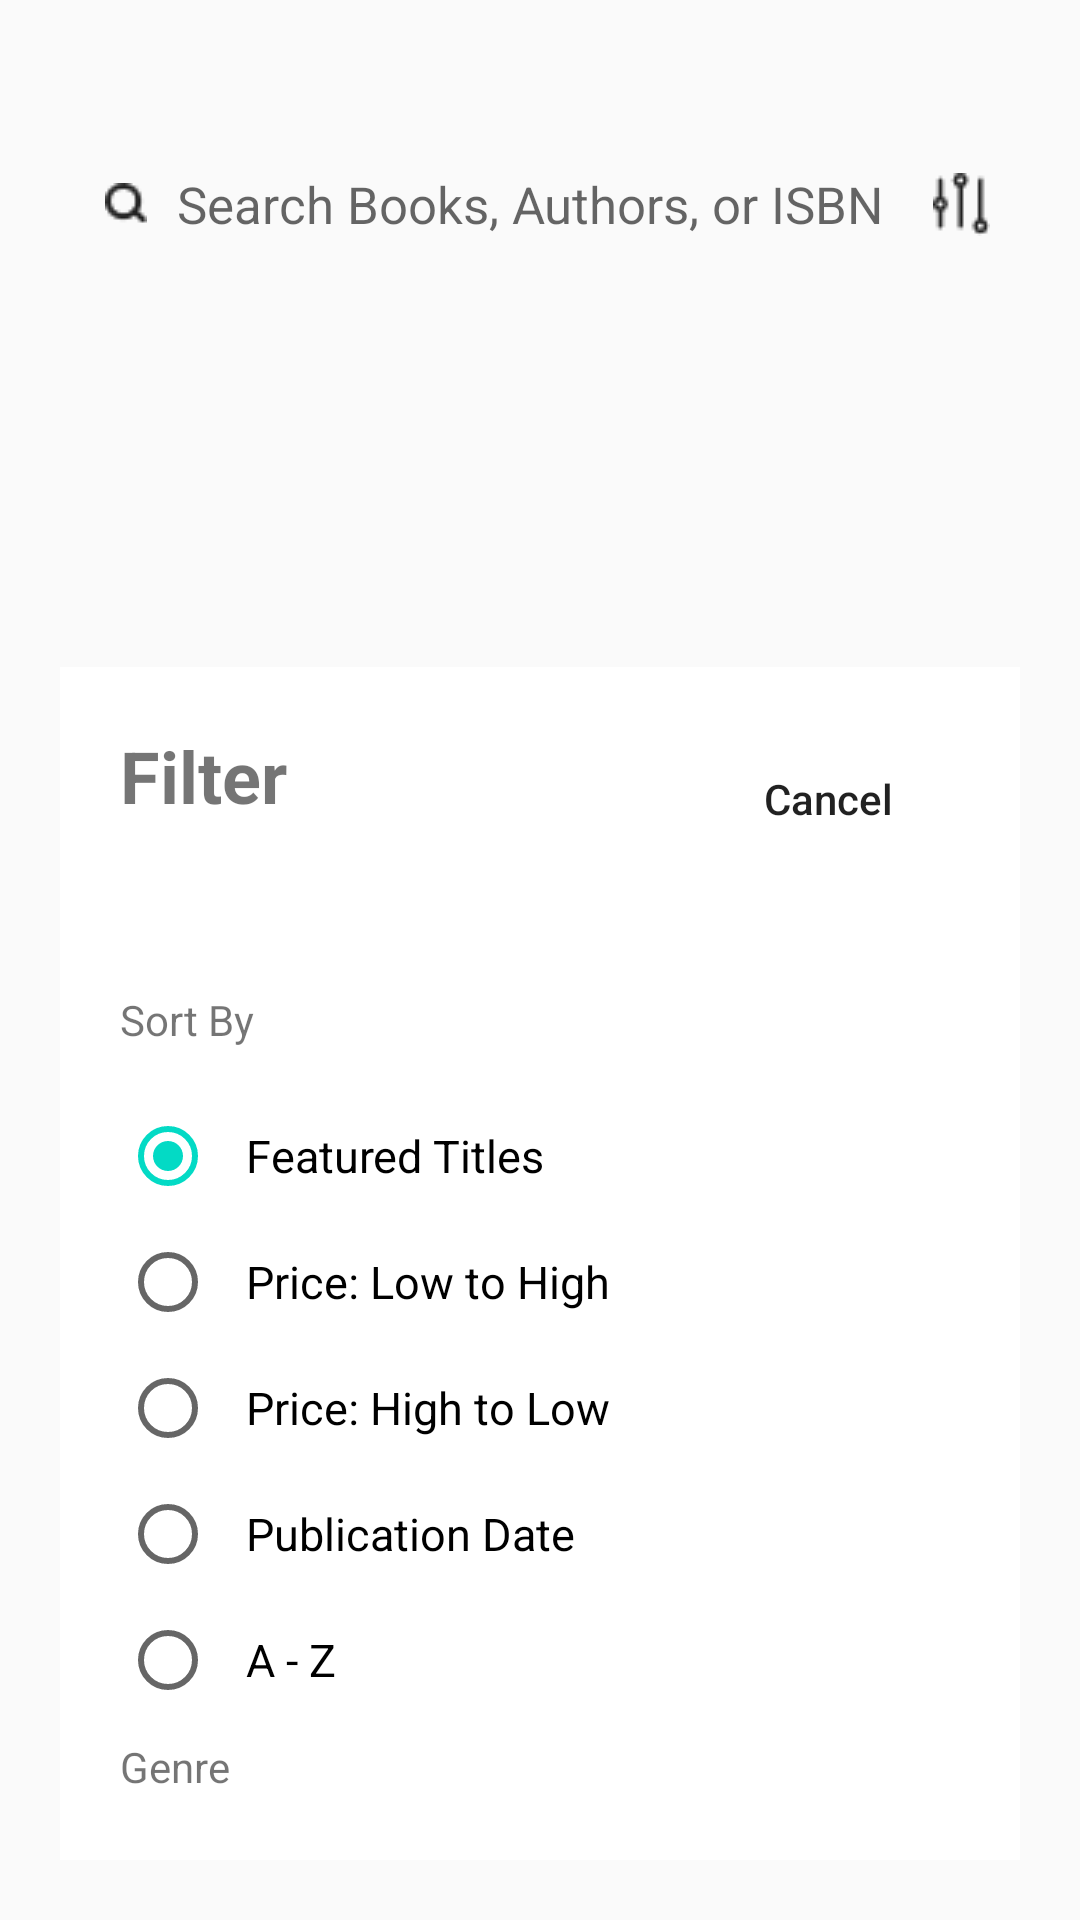

Reconstruct the res/layout file that produces this screen, plus the resources it refers to.
<!-- AndroidManifest.xml: application theme AppTheme -->
<!-- res/layout/fragment_search.xml -->
<?xml version="1.0" encoding="utf-8"?>
<androidx.coordinatorlayout.widget.CoordinatorLayout
    xmlns:android="http://schemas.android.com/apk/res/android"
    xmlns:tools="http://schemas.android.com/tools"
    android:layout_width="match_parent"
    android:layout_height="match_parent"
    xmlns:app="http://schemas.android.com/apk/res-auto"
    android:padding="20dp">

    <RelativeLayout
        android:layout_width="match_parent"
        android:layout_height="match_parent">

        <RelativeLayout
            android:layout_width="match_parent"
            android:layout_height="wrap_content"
            android:id="@+id/search_bar_layout">

            <EditText
                style="@style/editTextTheme"
                android:id="@+id/searchbar"
                android:imeOptions="actionSearch"
                android:inputType="text"
                android:digits="0,1,2,3,4,5,6,7,8,9,*,qwertzuiopasdfghjklyxcvbnm"
                android:maxLines="1"
                android:singleLine="true"
                android:background="@drawable/custom_input"
                android:hint="@string/search_bar_hint"
                android:drawablePadding="10dp"
                android:layout_toLeftOf="@id/filterButton"
                android:layout_toStartOf="@id/filterButton"
                android:drawableLeft="@drawable/search"
                android:drawableStart="@drawable/search"
                android:autofillHints="@string/search_bar_hint"/>

            <ImageButton
                android:layout_width="wrap_content"
                android:layout_height="56dp"
                android:background="#00ffffff"
                android:src="@drawable/filter"
                android:id="@+id/filterButton"
                android:paddingLeft="10dp"
                android:layout_alignParentRight="true"
                android:layout_alignParentEnd="true"
                android:contentDescription="@string/image_text"
                android:paddingRight="10dp"
                android:layout_marginTop="20dp"
                android:foregroundGravity="center"/>

        </RelativeLayout>


        <GridView
            android:layout_width="wrap_content"
            android:layout_height="wrap_content"
            android:layout_below="@+id/search_bar_layout"
            android:id="@+id/gridview"
            android:horizontalSpacing="30dp"
            android:gravity="center_horizontal"
            android:layout_marginTop="10dp"
            android:verticalSpacing="15dp"
            android:scrollbars="none"
            android:numColumns="2">


        </GridView>

    </RelativeLayout>

    <RelativeLayout
                android:layout_width="match_parent"
                android:layout_height="match_parent"
                android:orientation="vertical"
                app:behavior_hideable="true"
                android:id="@+id/design_bottom_sheet"
                android:background="@color/colorPrimary"
                app:layout_behavior="com.google.android.material.bottomsheet.BottomSheetBehavior">

                <RelativeLayout
                    android:padding="20dp"
                    android:id="@+id/layout"
                    android:layout_width="match_parent"
                    android:layout_height="wrap_content">

                    <TextView
                        android:layout_width="wrap_content"
                        android:layout_height="wrap_content"
                        android:text="@string/filter_text"
                        android:textSize="24sp"
                        android:gravity="center"
                        android:textStyle="bold"/>

                    <Button
                        android:layout_width="wrap_content"
                        android:layout_height="wrap_content"
                        android:layout_alignParentRight="true"
                        android:layout_alignParentEnd="true"
                        android:background="#00ffffff"
                        android:text="@string/btn_cancel_text"
                        android:id="@+id/btn_cancel"
                        android:textAllCaps="false"
                        tools:ignore="RelativeOverlap" />

                </RelativeLayout>

                <ScrollView
                    android:layout_width="match_parent"
                    android:layout_height="wrap_content"
                    android:layout_below="@id/layout"
                    android:layout_above="@id/btn_layout"
                    android:scrollbars="none">

                    <LinearLayout
                        android:layout_width="match_parent"
                        android:layout_height="wrap_content"
                        android:orientation="vertical"
                        android:padding="20dp">

                        <TextView
                            android:layout_width="wrap_content"
                            android:layout_height="wrap_content"
                            android:text="@string/sort_by"/>

                        <RadioGroup
                            android:layout_width="match_parent"
                            android:layout_height="wrap_content"
                            android:paddingTop="10dp">

                            <RadioButton
                                style="@style/radioButtonText"
                                android:text="@string/featured"
                                android:checked="true"/>

                            <RadioButton
                                style="@style/radioButtonText"
                                android:text="@string/price_low_to_high" />

                            <RadioButton
                                style="@style/radioButtonText"
                                android:text="@string/price_high_to_low" />

                            <RadioButton
                                style="@style/radioButtonText"
                                android:text="@string/publication_date" />

                            <RadioButton
                                style="@style/radioButtonText"
                                android:text="@string/a_z"/>

                        </RadioGroup>

                        <TextView
                            android:layout_width="wrap_content"
                            android:layout_height="wrap_content"
                            android:text="@string/genre"
                            android:layout_marginTop="10dp"/>

                        <RadioGroup
                            android:layout_width="match_parent"
                            android:layout_height="wrap_content"
                            android:paddingTop="10dp">

                            <RadioButton
                                style="@style/radioButtonText"
                                android:text="@string/biography"
                                android:checked="true"/>

                            <RadioButton
                                style="@style/radioButtonText"
                                android:text="@string/bus_and_eco" />

                            <RadioButton
                                style="@style/radioButtonText"
                                android:text="@string/children" />

                            <RadioButton
                                style="@style/radioButtonText"
                                android:text="@string/cookery" />

                            <RadioButton
                                style="@style/radioButtonText"
                                android:text="@string/fiction" />

                        </RadioGroup>

                        <TextView
                            android:layout_width="wrap_content"
                            android:layout_height="wrap_content"
                            android:layout_marginTop="10dp"
                            android:text="@string/avg_cus_rev"/>

                        <RadioGroup
                            android:layout_width="match_parent"
                            android:layout_height="wrap_content"
                            android:paddingTop="10dp">

                            <RadioButton
                                style="@style/radioButtonText"
                                android:drawableRight="@drawable/rate_5"
                                android:drawableEnd="@drawable/rate_5"
                                android:checked="true"
                                android:drawablePadding="10dp"/>

                            <RadioButton
                                style="@style/radioButtonText"
                                android:drawableRight="@drawable/rate_4"
                                android:drawableEnd="@drawable/rate_4"
                                android:drawablePadding="10dp"/>

                            <RadioButton
                                style="@style/radioButtonText"
                                android:drawableRight="@drawable/rate_3"
                                android:drawableEnd="@drawable/rate_3"
                                android:drawablePadding="10dp"/>

                        </RadioGroup>


                    </LinearLayout>

                </ScrollView>


                <LinearLayout
                    android:layout_width="match_parent"
                    android:layout_height="wrap_content"
                    android:background="@color/colorPrimary"
                    android:layout_alignParentBottom="true"
                    android:paddingTop="20dp"
                    android:id="@+id/btn_layout"
                    android:paddingBottom="20dp"
                    android:paddingLeft="10dp"
                    android:paddingRight="10dp">

                    <Button
                        android:layout_width="match_parent"
                        android:layout_height="wrap_content"
                        android:text="@string/btn_appply"
                        android:textColor="@color/colorPrimary"
                        android:textStyle="bold"
                        android:background="@drawable/curved_btn"/>
                </LinearLayout>

            </RelativeLayout>





</androidx.coordinatorlayout.widget.CoordinatorLayout>
<!-- resources referenced by this layout -->
<resources>
  <color name="colorPrimary">#ffffff</color>
  <!-- drawable curved_btn (drawable) -->
  <?xml version="1.0" encoding="utf-8"?>
  <shape
      xmlns:android="http://schemas.android.com/apk/res/android"
      android:shape="rectangle">
  
      <solid android:color="#3AD29F"/>
      <corners android:radius="20dp"/>
  
  </shape>
  <!-- drawable filter: png bitmap (drawable, 541 bytes) -->
  <!-- drawable rate_3: png bitmap (drawable, 940 bytes) -->
  <!-- drawable rate_4: png bitmap (drawable, 931 bytes) -->
  <!-- drawable rate_5: png bitmap (drawable, 898 bytes) -->
  <!-- drawable search: png bitmap (drawable, 371 bytes) -->
  <string name="a_z">A - Z</string>
  <string name="avg_cus_rev">Average Customer Review</string>
  <string name="biography">Biography</string>
  <string name="btn_appply">Apply</string>
  <string name="btn_cancel_text">Cancel</string>
  <string name="bus_and_eco">Business and Economics</string>
  <string name="children">Children</string>
  <string name="cookery">Cookery</string>
  <string name="featured">Featured Titles</string>
  <string name="fiction">Fiction</string>
  <string name="filter_text">Filter</string>
  <string name="genre">Genre</string>
  <string name="image_text">ImageView</string>
  <string name="price_high_to_low">Price: High to Low</string>
  <string name="price_low_to_high">Price: Low to High</string>
  <string name="publication_date">Publication Date</string>
  <string name="search_bar_hint">Search Books, Authors, or ISBN</string>
  <string name="sort_by">Sort By</string>
  <style name="editTextTheme" parent="AppTheme">
          <item name="android:paddingLeft">15dp</item>
          <item name="android:paddingStart">15dp</item>
          <item name="android:layout_marginTop">20dp</item>
          <item name="android:layout_width">match_parent</item>
          <item name="android:layout_height">56dp</item>
          <item name="android:background">@drawable/custom_input</item>
          <item name="android:textSize">17sp</item>
      </style>
  <style name="radioButtonText" parent="AppTheme">
          <item name="android:paddingLeft">10dp</item>
          <item name="android:paddingStart">10dp</item>
          <item name="android:paddingEnd">10dp</item>
          <item name="android:paddingRight">10dp</item>
          <item name="android:layout_marginTop">10dp</item>
          <item name="android:textSize">15sp</item>
          <item name="android:layout_width">wrap_content</item>
          <item name="android:layout_height">wrap_content</item>
  
      </style>
  <style name="AppTheme" parent="Theme.AppCompat.Light.NoActionBar">
          
          <item name="colorPrimary">@color/colorPrimary</item>
          <item name="colorPrimaryDark">@color/colorPrimaryDark</item>
          <item name="colorAccent">@color/colorAccent</item>
          <item name="colorControlHighlight">#5ABD8C</item>
  
      </style>
  <color name="colorPrimaryDark">#5ABD8C</color>
  <color name="colorAccent">#03DAC5</color>
</resources>
